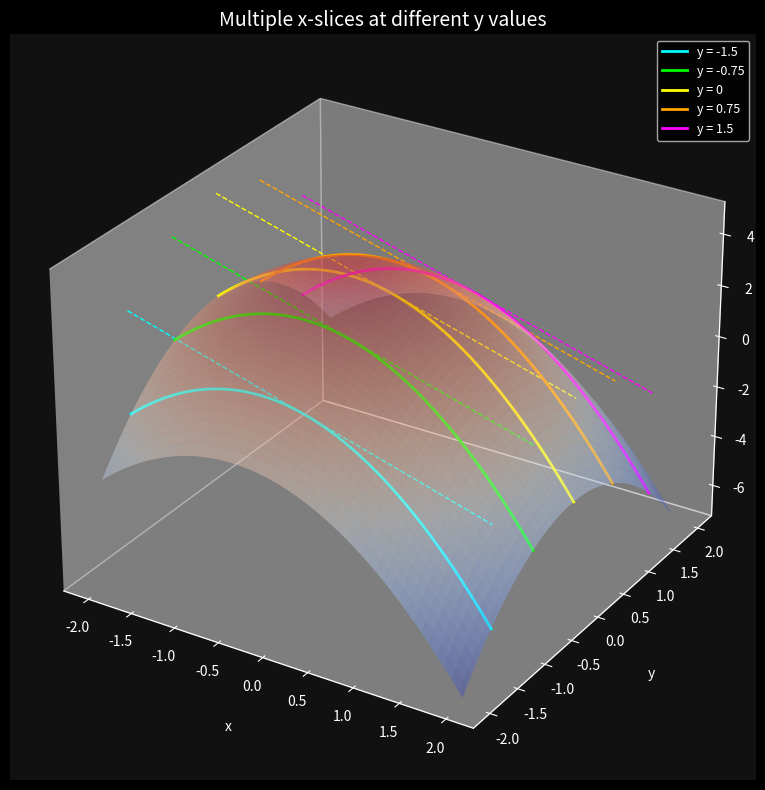

Python code for this plot:
import numpy as np
import matplotlib.pyplot as plt
from mpl_toolkits.mplot3d import Axes3D

plt.style.use('dark_background')

def f(x, y):
    return 3 - x**2 - y**2 - x

def fx(x, y):
    return -2*x - 1

x = np.linspace(-2, 2, 100)
y = np.linspace(-2, 2, 100)
x_grid, y_grid = np.meshgrid(x, y)
z_grid = f(x_grid, y_grid)

y_values = [-1.5, -0.75, 0, 0.75, 1.5]
colors = ['cyan', 'lime', 'yellow', 'orange', 'magenta']

fig = plt.figure(figsize=(12, 8))
ax = fig.add_subplot(111, projection='3d')
ax.set_facecolor('#111111')
fig.patch.set_facecolor('#111111')

ax.plot_surface(x_grid, y_grid, z_grid, cmap='coolwarm', alpha=0.4, edgecolor='none')

for y_val, col in zip(y_values, colors):
    x_slice = np.linspace(-2, 2, 100)
    z_slice = f(x_slice, y_val)
    tangent_slope = fx(0, y_val)
    z0 = f(0, y_val)
    tangent = z0 + tangent_slope * (x_slice - 0)
    
    ax.plot(x_slice, y_val * np.ones_like(x_slice), z_slice, color=col, linewidth=2, label=f'y = {y_val}')
    ax.plot(x_slice, y_val * np.ones_like(x_slice), tangent, color=col, linestyle='--', linewidth=1)

ax.set_xlabel('x', labelpad=15)
ax.set_ylabel('y', labelpad=15)
ax.set_zlabel('z', labelpad=10)
ax.set_title('Multiple x-slices at different y values', fontsize=14, color='white')
ax.view_init(elev=28, azim=-58)
ax.legend(loc='upper right', fontsize=9)

ax.grid(False)
ax.tick_params(colors='white')

plt.tight_layout()
plt.show()
